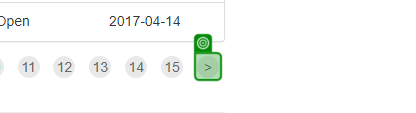
Task: Robotic Enterprise Framework
Workflow: GetTransactionData

Step 1: check the link in window 'ACME System 1 - Work Items' (msedge.exe)
